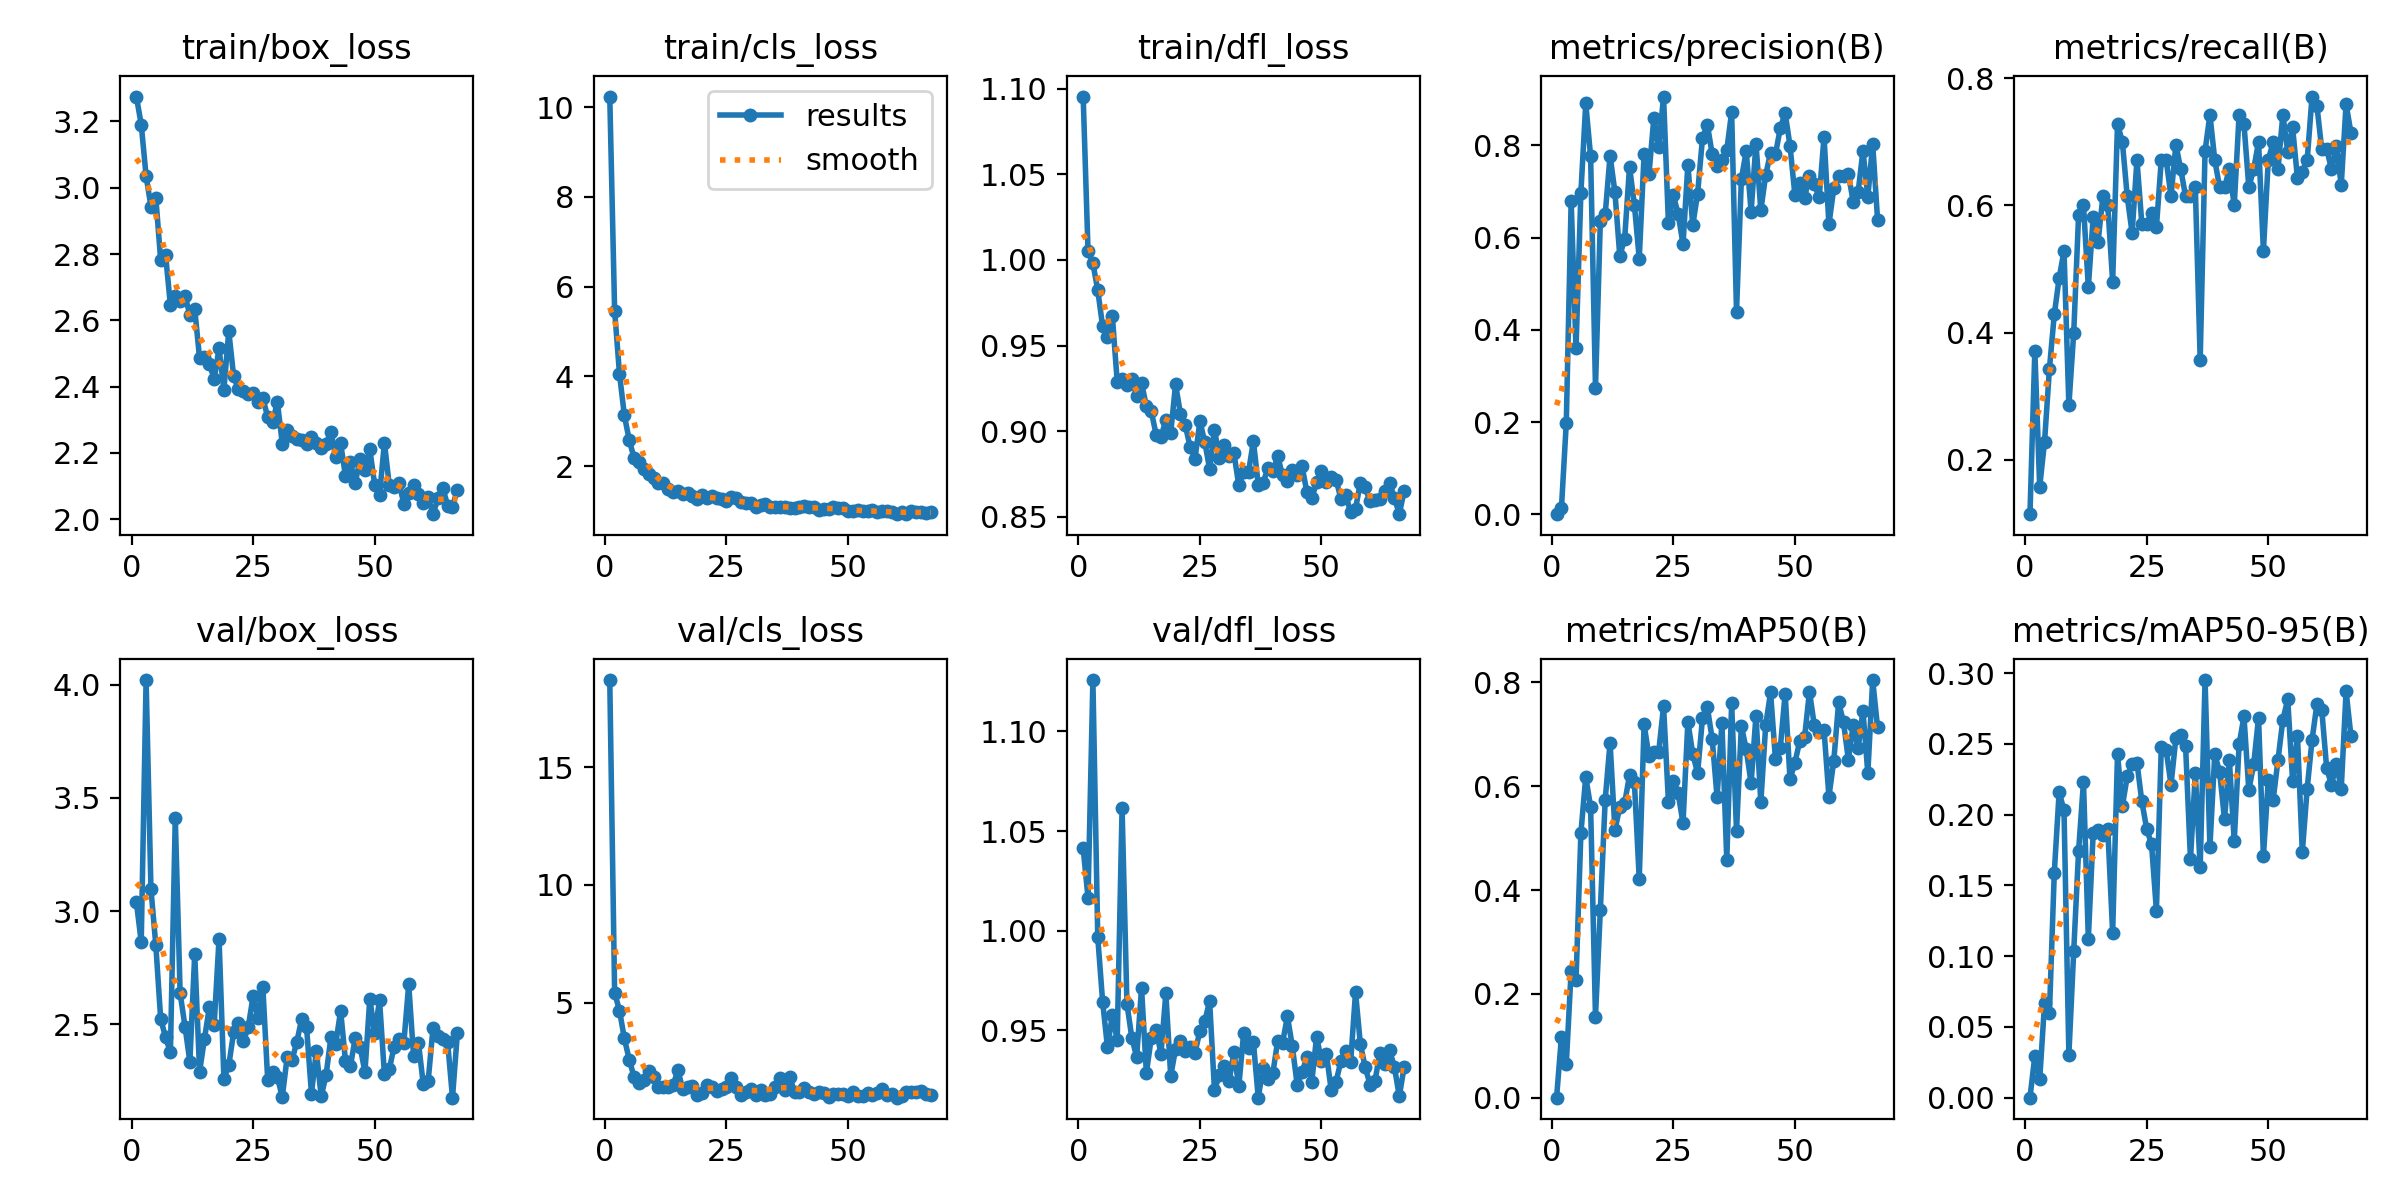

Values plotted in this chart, from the file beside it:
epoch, train/box_loss, train/cls_loss, train/dfl_loss, metrics/precision(B), metrics/recall(B), metrics/mAP50(B), metrics/mAP50-95(B), val/box_loss, val/cls_loss, val/dfl_loss, lr/pg0, lr/pg1, lr/pg2
1, 3.275, 10.24, 1.095, 0.00038, 0.1143, 0.00028, 5e-05, 3.04, 18.69, 1.041, 0.0006536, 0.0006536, 0.0006536
2, 3.191, 5.463, 1.005, 0.01353, 0.3714, 0.1172, 0.02955, 2.864, 5.415, 1.016, 0.001316, 0.001316, 0.001316
3, 3.036, 4.054, 0.9981, 0.1989, 0.1571, 0.06555, 0.01293, 4.021, 4.665, 1.126, 0.001974, 0.001974, 0.001974
4, 2.943, 3.13, 0.9824, 0.6799, 0.2286, 0.2451, 0.06672, 3.096, 3.481, 0.9967, 0.00198, 0.00198, 0.00198
5, 2.97, 2.579, 0.9612, 0.3599, 0.3429, 0.2264, 0.05977, 2.85, 2.584, 0.9644, 0.00198, 0.00198, 0.00198
6, 2.781, 2.179, 0.955, 0.697, 0.4286, 0.5099, 0.1589, 2.524, 1.841, 0.9415, 0.001974, 0.001974, 0.001974
7, 2.798, 2.083, 0.9672, 0.8915, 0.4857, 0.6181, 0.216, 2.444, 1.597, 0.9576, 0.001967, 0.001967, 0.001967
8, 2.645, 1.929, 0.9288, 0.7763, 0.5286, 0.5601, 0.203, 2.377, 1.737, 0.9454, 0.00196, 0.00196, 0.00196
9, 2.674, 1.818, 0.9306, 0.2747, 0.2857, 0.1565, 0.03046, 3.413, 2.108, 1.061, 0.001954, 0.001954, 0.001954
10, 2.658, 1.742, 0.927, 0.6364, 0.4, 0.3619, 0.1038, 2.637, 1.858, 0.9635, 0.001947, 0.001947, 0.001947
11, 2.673, 1.62, 0.9304, 0.6506, 0.5853, 0.574, 0.1745, 2.491, 1.404, 0.9464, 0.001941, 0.001941, 0.001941
12, 2.616, 1.62, 0.9204, 0.7778, 0.6002, 0.6841, 0.223, 2.336, 1.434, 0.9367, 0.001934, 0.001934, 0.001934
13, 2.635, 1.481, 0.9281, 0.6988, 0.4714, 0.515, 0.1124, 2.811, 1.426, 0.9713, 0.001927, 0.001927, 0.001927
14, 2.485, 1.425, 0.9146, 0.5602, 0.5823, 0.5604, 0.1871, 2.291, 1.484, 0.9287, 0.001921, 0.001921, 0.001921
15, 2.49, 1.447, 0.9117, 0.5978, 0.5429, 0.5675, 0.1888, 2.436, 2.123, 0.9463, 0.001914, 0.001914, 0.001914
16, 2.469, 1.386, 0.898, 0.7536, 0.6143, 0.621, 0.1858, 2.575, 1.34, 0.9504, 0.001908, 0.001908, 0.001908
17, 2.422, 1.402, 0.8969, 0.6716, 0.6, 0.6084, 0.1898, 2.499, 1.401, 0.9383, 0.001901, 0.001901, 0.001901
18, 2.515, 1.327, 0.9062, 0.5544, 0.48, 0.4214, 0.1166, 2.878, 1.465, 0.9686, 0.001894, 0.001894, 0.001894
19, 2.391, 1.264, 0.8991, 0.7822, 0.7286, 0.7192, 0.2426, 2.26, 1.087, 0.9271, 0.001888, 0.001888, 0.001888
20, 2.567, 1.349, 0.9273, 0.7375, 0.7, 0.6573, 0.206, 2.319, 1.179, 0.9408, 0.001881, 0.001881, 0.001881
21, 2.431, 1.288, 0.9102, 0.8592, 0.6143, 0.6662, 0.227, 2.465, 1.514, 0.9448, 0.001875, 0.001875, 0.001875
22, 2.391, 1.326, 0.9034, 0.7958, 0.5569, 0.6664, 0.2359, 2.505, 1.436, 0.9396, 0.001868, 0.001868, 0.001868
23, 2.386, 1.292, 0.8907, 0.9061, 0.6714, 0.7539, 0.2367, 2.425, 1.242, 0.9416, 0.001861, 0.001861, 0.001861
24, 2.377, 1.255, 0.884, 0.6315, 0.5714, 0.5705, 0.2094, 2.488, 1.345, 0.9388, 0.001855, 0.001855, 0.001855
25, 2.381, 1.217, 0.9057, 0.6919, 0.5714, 0.611, 0.19, 2.624, 1.402, 0.9498, 0.001848, 0.001848, 0.001848
26, 2.354, 1.302, 0.8937, 0.6515, 0.5876, 0.5863, 0.1789, 2.526, 1.806, 0.9546, 0.001842, 0.001842, 0.001842
27, 2.365, 1.282, 0.8779, 0.5859, 0.5661, 0.529, 0.1322, 2.667, 1.413, 0.9646, 0.001835, 0.001835, 0.001835
28, 2.308, 1.193, 0.9009, 0.7584, 0.6714, 0.7244, 0.2475, 2.256, 1.072, 0.9201, 0.001828, 0.001828, 0.001828
29, 2.294, 1.175, 0.8844, 0.6269, 0.672, 0.6622, 0.2457, 2.289, 1.198, 0.9275, 0.001822, 0.001822, 0.001822
30, 2.353, 1.173, 0.8917, 0.6957, 0.6143, 0.6254, 0.2211, 2.268, 1.352, 0.932, 0.001815, 0.001815, 0.001815
31, 2.228, 1.086, 0.8853, 0.8157, 0.6958, 0.7309, 0.2541, 2.179, 1.101, 0.9247, 0.001809, 0.001809, 0.001809
32, 2.268, 1.143, 0.8871, 0.8455, 0.6571, 0.7523, 0.2565, 2.354, 1.284, 0.9391, 0.001802, 0.001802, 0.001802
33, 2.251, 1.143, 0.8683, 0.7812, 0.6143, 0.6907, 0.2483, 2.342, 1.091, 0.9219, 0.001795, 0.001795, 0.001795
34, 2.242, 1.093, 0.8761, 0.7546, 0.6151, 0.5795, 0.1686, 2.424, 1.14, 0.9488, 0.001789, 0.001789, 0.001789
35, 2.238, 1.078, 0.8761, 0.7685, 0.6286, 0.7214, 0.2291, 2.525, 1.435, 0.9413, 0.001782, 0.001782, 0.001782
36, 2.226, 1.088, 0.8942, 0.7903, 0.3571, 0.4576, 0.1627, 2.487, 1.799, 0.9442, 0.001776, 0.001776, 0.001776
37, 2.249, 1.087, 0.8687, 0.8723, 0.6857, 0.76, 0.2951, 2.195, 1.274, 0.9163, 0.001769, 0.001769, 0.001769
38, 2.229, 1.076, 0.8697, 0.4397, 0.7429, 0.5135, 0.1771, 2.381, 1.828, 0.9314, 0.001762, 0.001762, 0.001762
39, 2.214, 1.067, 0.8787, 0.7277, 0.6714, 0.7162, 0.2428, 2.182, 1.202, 0.9257, 0.001756, 0.001756, 0.001756
40, 2.227, 1.08, 0.8766, 0.7878, 0.6286, 0.6709, 0.23, 2.275, 1.207, 0.9285, 0.001749, 0.001749, 0.001749
41, 2.264, 1.109, 0.8852, 0.6561, 0.6286, 0.606, 0.1969, 2.443, 1.379, 0.9448, 0.001743, 0.001743, 0.001743
42, 2.187, 1.086, 0.8741, 0.8042, 0.6571, 0.7359, 0.2384, 2.415, 1.213, 0.9439, 0.001736, 0.001736, 0.001736
43, 2.229, 1.087, 0.8711, 0.6593, 0.6, 0.569, 0.1812, 2.561, 1.133, 0.9571, 0.001729, 0.001729, 0.001729
44, 2.129, 1.027, 0.8772, 0.736, 0.7429, 0.7174, 0.2495, 2.337, 1.201, 0.9422, 0.001723, 0.001723, 0.001723
45, 2.172, 1.039, 0.8745, 0.7846, 0.7284, 0.7805, 0.2694, 2.314, 1.145, 0.9228, 0.001716, 0.001716, 0.001716
46, 2.108, 1.038, 0.8797, 0.7805, 0.6286, 0.6531, 0.2174, 2.44, 0.9771, 0.929, 0.00171, 0.00171, 0.00171
47, 2.182, 1.084, 0.8643, 0.8374, 0.6571, 0.6735, 0.2355, 2.402, 1.111, 0.9366, 0.001703, 0.001703, 0.001703
48, 2.148, 1.074, 0.8607, 0.8704, 0.7, 0.7784, 0.2684, 2.29, 1.121, 0.9241, 0.001696, 0.001696, 0.001696
49, 2.21, 1.056, 0.8701, 0.7992, 0.5286, 0.6135, 0.1706, 2.614, 1.137, 0.9469, 0.00169, 0.00169, 0.00169
50, 2.104, 1.005, 0.8767, 0.6934, 0.6714, 0.6455, 0.2245, 2.46, 1.022, 0.9346, 0.001683, 0.001683, 0.001683
51, 2.071, 1, 0.87, 0.7177, 0.7, 0.6867, 0.2104, 2.607, 1.202, 0.9383, 0.001677, 0.001677, 0.001677
52, 2.231, 1.013, 0.8732, 0.6867, 0.6571, 0.6946, 0.2387, 2.28, 1.022, 0.9202, 0.00167, 0.00167, 0.00167
53, 2.103, 0.9932, 0.8717, 0.7348, 0.7429, 0.7823, 0.2669, 2.302, 1.024, 0.9243, 0.001663, 0.001663, 0.001663
54, 2.097, 0.9943, 0.8603, 0.7161, 0.6846, 0.7171, 0.2815, 2.401, 1.172, 0.9347, 0.001657, 0.001657, 0.001657
55, 2.109, 1.026, 0.8626, 0.6876, 0.7231, 0.7042, 0.224, 2.438, 1.073, 0.9397, 0.00165, 0.00165, 0.00165
56, 2.046, 0.9779, 0.8526, 0.8188, 0.6429, 0.7075, 0.2557, 2.419, 1.161, 0.934, 0.001644, 0.001644, 0.001644
57, 2.079, 0.9934, 0.8546, 0.6288, 0.6534, 0.5801, 0.1735, 2.677, 1.351, 0.9692, 0.001637, 0.001637, 0.001637
58, 2.101, 0.9926, 0.87, 0.7071, 0.6714, 0.6488, 0.2184, 2.36, 1.089, 0.9431, 0.00163, 0.00163, 0.00163
59, 2.074, 0.9804, 0.8671, 0.7339, 0.7714, 0.7618, 0.2528, 2.419, 1.115, 0.9315, 0.001624, 0.001624, 0.001624
60, 2.048, 0.9417, 0.8589, 0.733, 0.7571, 0.7232, 0.278, 2.235, 0.966, 0.9228, 0.001617, 0.001617, 0.001617
... 7 more rows
